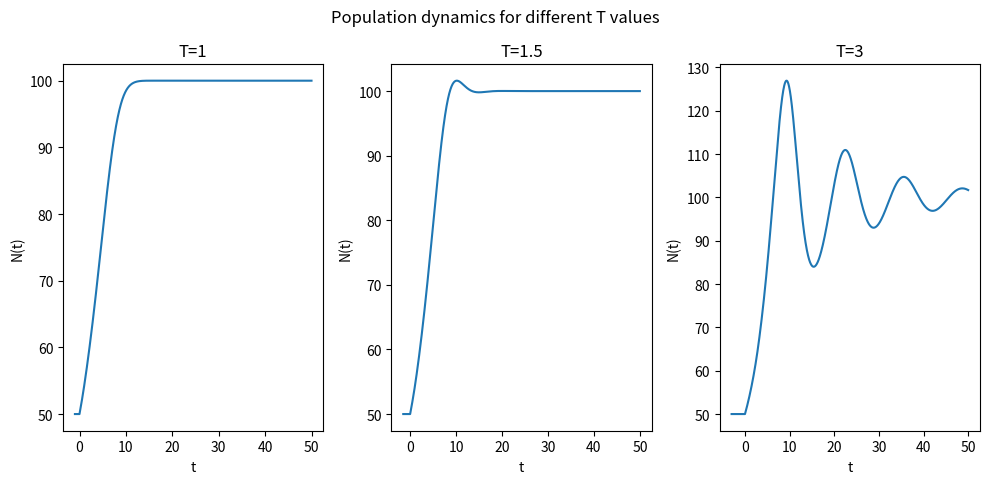
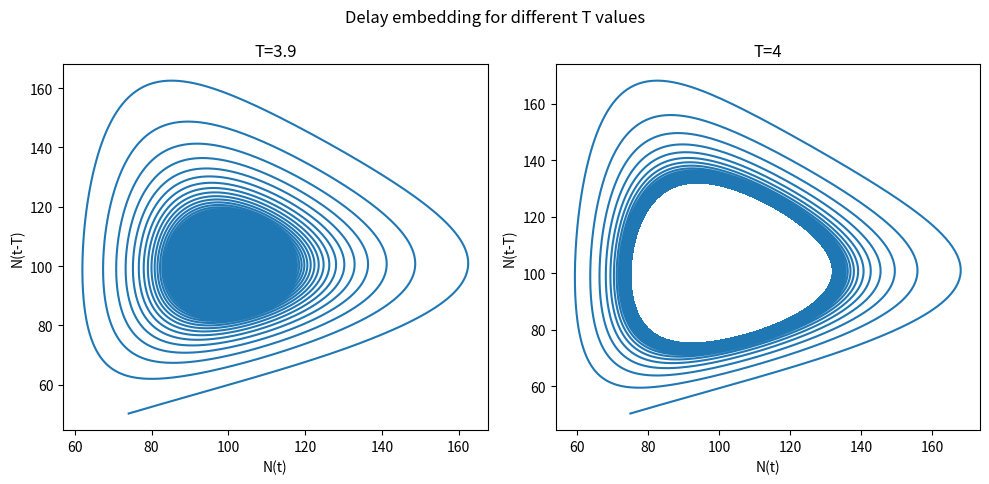

These charts were generated, in order, by the following Python code:
import numpy as np
import matplotlib.pyplot as plt

A = 20
K = 100
r = 0.1
N0 = 50

timestepFactor = 100


def do_magic(T, endTime=50):
    timestep = T/timestepFactor
    ts = np.arange(-T, endTime, timestep)
    N = np.zeros((len(ts),))
    Nderivs = np.zeros((len(ts),))

    for i, t in enumerate(ts):
        if t < 0:
            N[i] = N0
            Nderivs[i] = 0
        else:
            deriv = r*N[i-1]*(1-N[i-1-timestepFactor]/K)*(N[i-1]/A-1)
            Nderivs[i] = deriv
            N[i] = N[i-1] + deriv*timestep

    return ts, N, Nderivs


"""OSCILLATIONS"""

fig = plt.figure(figsize=(10,5))
st = fig.suptitle("Population dynamics for different T values")

ax1 = fig.add_subplot(131)
T = 1
ts, N, _ = do_magic(T)
ax1.plot(ts, N)
ax1.set_xlabel("t")
ax1.set_ylabel("N(t)")
ax1.set_title("T=%s" % T)

ax2 = fig.add_subplot(132)
T = 1.5
ts, N, _ = do_magic(T)
ax2.plot(ts, N)
ax2.set_xlabel("t")
ax2.set_ylabel("N(t)")
ax2.set_title("T=%s" % T)

ax3 = fig.add_subplot(133)
T = 3
ts, N, _ = do_magic(T)
ax3.plot(ts, N)
ax3.set_xlabel("t")
ax3.set_ylabel("N(t)")
ax3.set_title("T=%s" % T)

fig.tight_layout()
st.set_y(0.96)
fig.subplots_adjust(top=0.85)
fig.savefig("population_dynamics.eps", format='eps')


"""LIMIT CYCLE"""

fig2 = plt.figure(figsize=(10,5))
st = fig2.suptitle("Delay embedding for different T values")

ax1 = fig2.add_subplot(121)
T = 3.9
_, N, _ = do_magic(T, endTime=20000)
ax1.plot(N[2*timestepFactor-1:-1], N[timestepFactor:-timestepFactor])
ax1.set_xlabel("N(t)")
ax1.set_ylabel("N(t-T)")
ax1.set_title("T=%s" % T)

ax2 = fig2.add_subplot(122)
T = 4
_, N, _ = do_magic(T, endTime=20000)
ax2.plot(N[2*timestepFactor-1:-1], N[timestepFactor:-timestepFactor])
ax2.set_xlabel("N(t)")
ax2.set_ylabel("N(t-T)")
ax2.set_title("T=%s" % T)

fig2.tight_layout()
st.set_y(0.96)
fig2.subplots_adjust(top=0.85)
fig2.savefig("limit_cycle.eps", format='eps')

plt.show()
